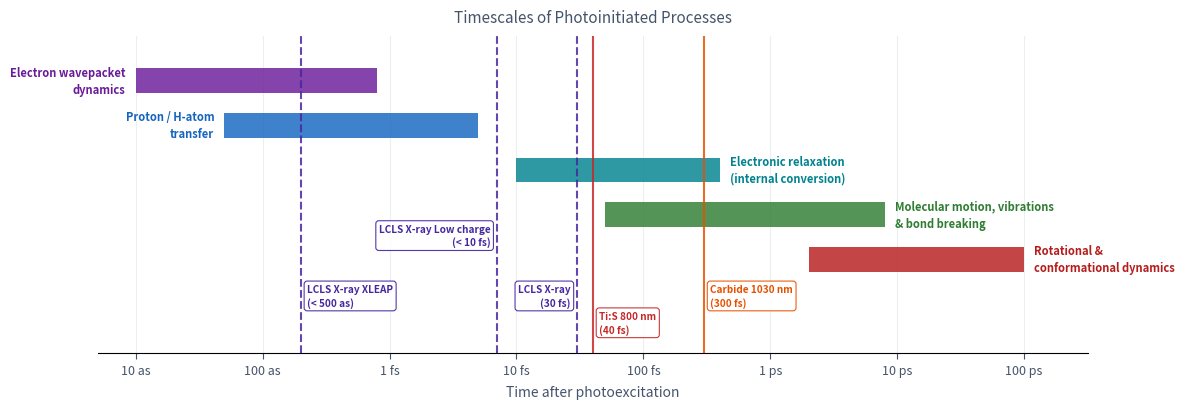

Generate this figure with matplotlib: (Note: this script raises an exception after producing the figure.)
"""
generate_timescales.py
Horizontal logarithmic timeline of photoinitiated molecular/electronic processes,
spanning attoseconds to tens of picoseconds.
"""
import numpy as np
import matplotlib
matplotlib.use("Agg")
import matplotlib.pyplot as plt
import matplotlib.patches as mpatches

BORDER = "#44546A"
BG     = "white"

# ── Process definitions (t_min_fs, t_max_fs, label, bar_color, label_side) ───
# label_side: 'left' = before bar, 'right' = after bar
processes = [
    (0.01,   0.8,   "Electron wavepacket\ndynamics",          "#6A1B9A", 'left'),
    (0.05,   5.0,   "Proton / H-atom\ntransfer",              "#1565C0", 'left'),
    (10,     400,   "Electronic relaxation\n(internal conversion)", "#00838F", 'right'),
    (50,     8000,  "Molecular motion, vibrations\n& bond breaking", "#2E7D32", 'right'),
    (2000,   1e5,   "Rotational &\nconformational dynamics",   "#B71C1C", 'right'),
]

fig, ax = plt.subplots(figsize=(12, 4.2))
fig.patch.set_facecolor(BG)

# ── Draw bars ─────────────────────────────────────────────────────────────────
bar_height = 0.55
y_gap      = 1.0
n          = len(processes)

for i, (tmin, tmax, label, color, side) in enumerate(processes):
    y = (n - 1 - i) * y_gap
    ax.barh(y, np.log10(tmax) - np.log10(tmin),
            left=np.log10(tmin), height=bar_height,
            color=color, alpha=0.82, zorder=3)
    if side == 'left':
        ax.text(np.log10(tmin) - 0.08, y, label,
                ha='right', va='center', fontsize=8.0, color=color,
                fontweight='bold', linespacing=1.4)
    else:
        ax.text(np.log10(tmax) + 0.08, y, label,
                ha='left', va='center', fontsize=8.0, color=color,
                fontweight='bold', linespacing=1.4)

# ── Vertical pulse-duration markers ──────────────────────────────────────────
# (value_fs, color, linestyle, label, ha, y_level)
# y_level 0 → -0.55,  y_level 1 → -1.15  (stagger close lines)
XRAY_C    = "#4527A0"   # purple  — X-ray
TIS_C     = "#C62828"   # dark red — Ti:Sapphire 800 nm
CARBIDE_C = "#E65100"   # amber    — Carbide 1030 nm

markers = [
    (0.2,  XRAY_C,    '--', "LCLS X-ray XLEAP\n(< 500 as)",         'left',  0),
    (7,    XRAY_C,    '--', "LCLS X-ray Low charge\n(< 10 fs)",      'right', 2),
    (30,   XRAY_C,    '--', "LCLS X-ray\n(30 fs)",                   'right', 0),
    (40,   TIS_C,     '-',  "Ti:S 800 nm\n(40 fs)",                  'left',  1),
    (300,  CARBIDE_C, '-',  "Carbide 1030 nm\n(300 fs)",             'left',  0),
]

y_levels = {0: -0.55, 1: -1.15, 2: 0.8}

for val_fs, color, ls, label, ha, level in markers:
    x = np.log10(val_fs)
    ax.axvline(x, color=color, lw=1.5, linestyle=ls, zorder=4, alpha=0.85)
    offset = -0.05 if ha == 'right' else 0.05
    ax.text(x + offset, y_levels[level], label,
            ha=ha, va='top', fontsize=7.2, color=color, fontweight='bold',
            linespacing=1.35,
            bbox=dict(boxstyle='round,pad=0.3', fc='white',
                      ec=color, lw=0.8, alpha=0.92))

# ── X-axis: custom labels in as / fs / ps ────────────────────────────────────
tick_vals = [-2, -1, 0, 1, 2, 3, 4, 5]   # log10(fs)
tick_labels = ["10 as", "100 as", "1 fs", "10 fs", "100 fs", "1 ps", "10 ps", "100 ps"]

ax.set_xticks(tick_vals)
ax.set_xticklabels(tick_labels, fontsize=9, color=BORDER)
ax.set_xlim(-2.3, 5.5)
ax.set_ylim(-2.1, n * y_gap)

ax.set_yticks([])
ax.set_xlabel("Time after photoexcitation", fontsize=10, color=BORDER, labelpad=6)
ax.set_title("Timescales of Photoinitiated Processes", fontsize=11,
             color=BORDER, pad=10)

ax.spines[['top', 'right', 'left']].set_visible(False)
ax.tick_params(axis='x', length=4, color=BORDER)
ax.grid(axis='x', which='major', color='#ECEFF1', lw=0.8, zorder=0)

# ── Save ──────────────────────────────────────────────────────────────────────
out = "figures/timescales.svg"
plt.tight_layout()
plt.savefig(out, format="svg", bbox_inches="tight", facecolor=BG)
print(f"Saved → {out}")
